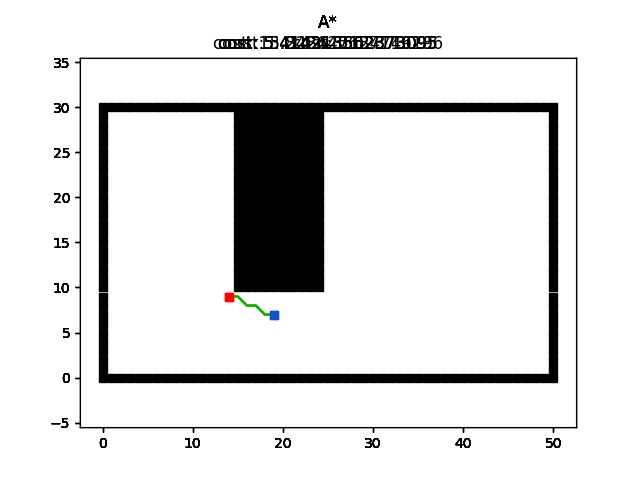

The table this chart was drawn from, first rows:
x, y, angle
14.0, 9.0, 0.0
15.0, 9.0, 0.0
16.0, 8.0, -45.0
17.0, 8.0, 0.0
18.0, 7.0, -45.0
19.0, 7.0, 0.0
